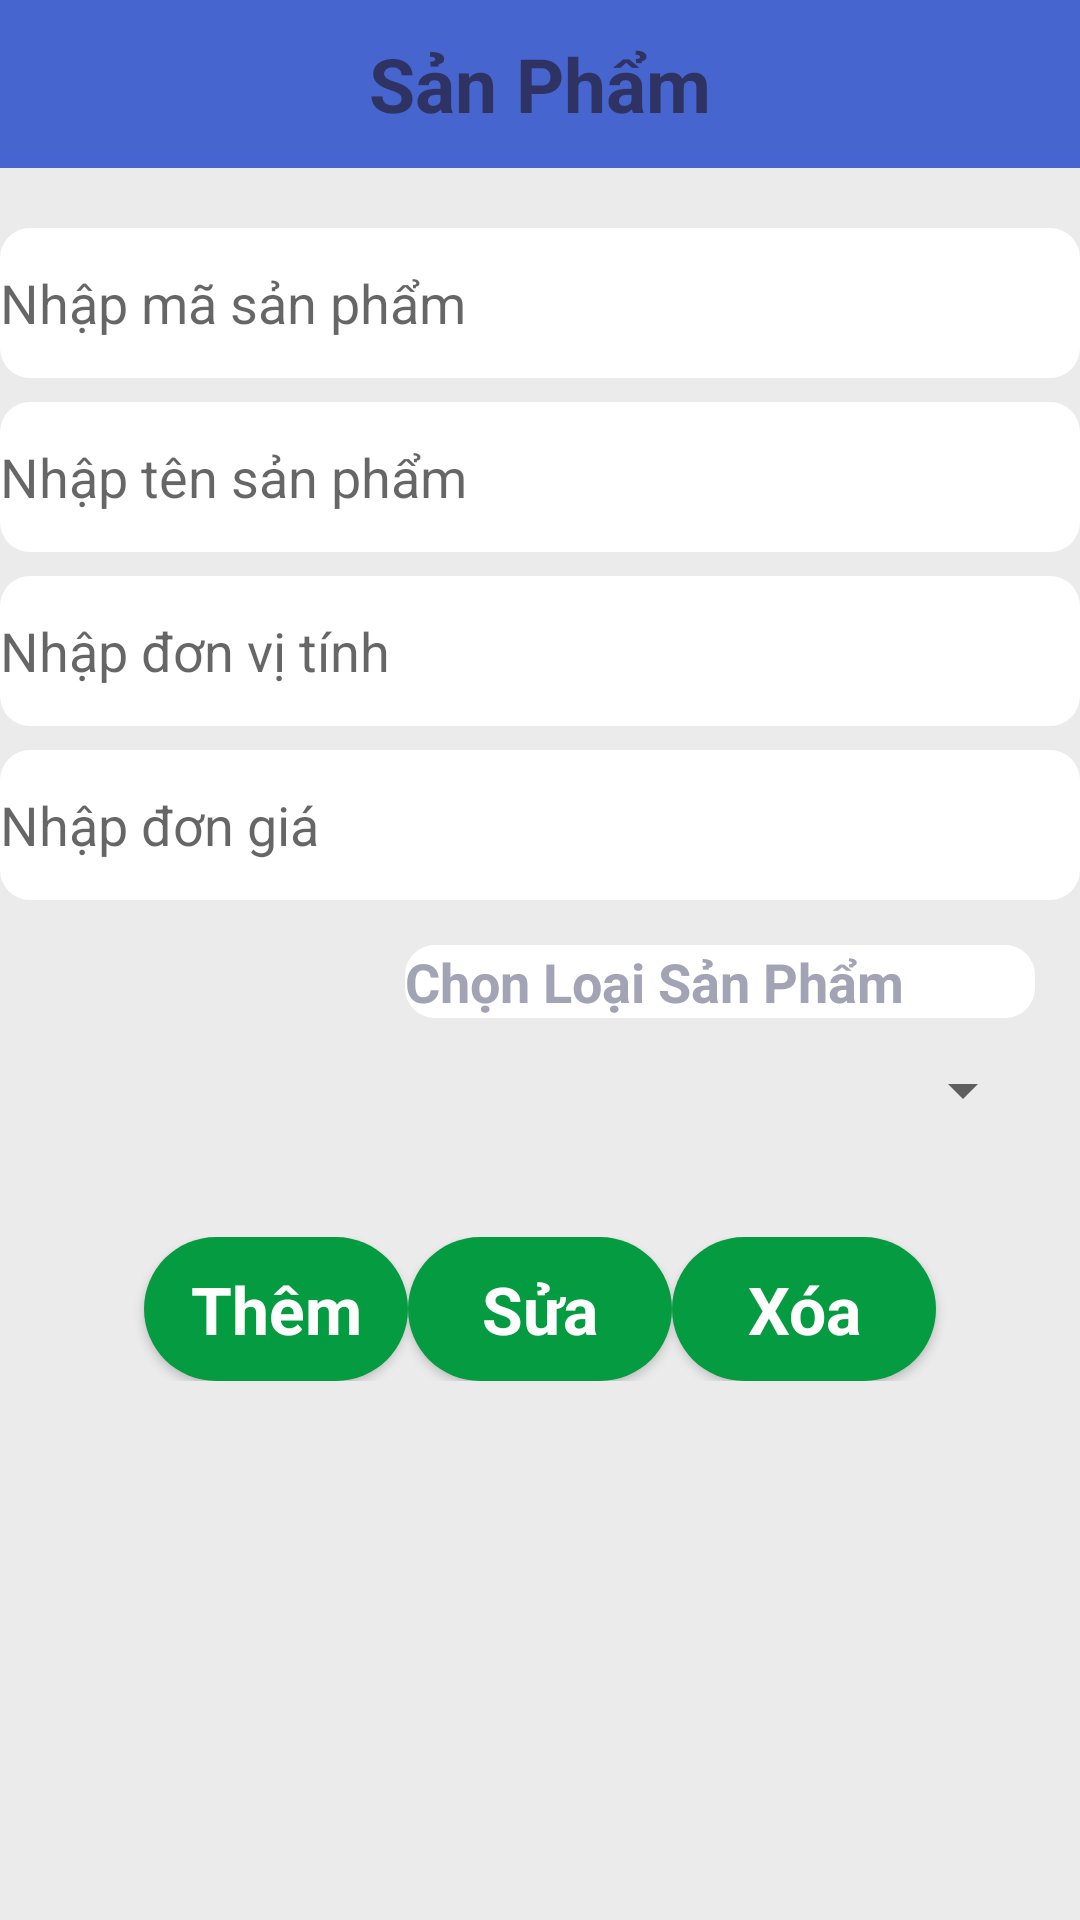

Write the Android layout XML for this screen, with the resource values it uses.
<!-- AndroidManifest.xml: application theme Theme.QL_CANTIN -->
<!-- res/layout/activity_san_pham.xml -->
<?xml version="1.0" encoding="utf-8"?>
<androidx.constraintlayout.widget.ConstraintLayout xmlns:android="http://schemas.android.com/apk/res/android"
    xmlns:app="http://schemas.android.com/apk/res-auto"
    xmlns:tools="http://schemas.android.com/tools"
    android:layout_width="match_parent"
    android:layout_height="match_parent"
    android:background="#EBEBEB"
    tools:context=".San_Pham_Activity">
    <TableLayout
        android:id="@+id/tableLayout"
        android:layout_width="match_parent"
        android:layout_height="match_parent"

        android:stretchColumns="*">
        <Toolbar
            android:layout_width="match_parent"
            android:layout_height="?attr/actionBarSize"
            android:background="#4665ce">
            <TextView

                android:layout_gravity="center"
                android:layout_width="wrap_content"
                android:layout_height="wrap_content"
                android:text="Sản Phẩm"
                android:textColor="#2f3363"
                android:textSize="25sp"
                android:textStyle="bold" />
        </Toolbar>
        <TableRow
            android:layout_marginTop="20dp">

            <EditText
                android:id="@+id/edtMaSP"
                android:layout_width="match_parent"
                android:layout_height="50dp"
                android:background="@drawable/edittext"
                android:ems="10"
                android:hint="Nhập mã sản phẩm "
                android:textColor="#A2A4B5"
                android:textSize="18sp" />

        </TableRow >
        <TableRow android:layout_marginTop="8dp">
            <EditText
                android:id="@+id/edtTenSP"
                android:layout_width="match_parent"
                android:layout_height="50dp"
                android:background="@drawable/edittext"
                android:ems="10"
                android:hint="Nhập tên sản phẩm"
                android:textColor="#A2A4B5"
                android:textSize="18sp" />
        </TableRow>
        <TableRow android:layout_marginTop="8dp">
            <EditText
                android:id="@+id/edtDVT"
                android:layout_width="match_parent"
                android:layout_height="50dp"
                android:background="@drawable/edittext"
                android:ems="10"
                android:hint="Nhập đơn vị tính"
                android:textColor="#A2A4B5"
                android:textSize="18sp" />
        </TableRow>
        <TableRow android:layout_marginTop="8dp">
            <EditText
                android:id="@+id/edtdonGia"
                android:layout_width="match_parent"
                android:layout_height="50dp"
                android:background="@drawable/edittext"
                android:ems="10"
                android:hint="Nhập đơn giá"
                android:inputType="number"
                android:textColor="#A2A4B5"
                android:textSize="18sp" />
        </TableRow>
        <LinearLayout
            android:padding="15dp"
            android:orientation="vertical"
            android:layout_width="match_parent"
            android:layout_height="wrap_content">
            <TextView
                android:layout_width="wrap_content"
                android:layout_height="wrap_content"
                android:background="@drawable/edittext"
                android:ems="10"
                android:textStyle="bold|normal"
                android:layout_gravity="right"
                android:textColor="#A2A4B5"
                android:textSize="18sp"

                android:text="Chọn Loại Sản Phẩm" />
            <Spinner
                android:textSize="25sp"
                android:id="@+id/spnLSP"
                android:layout_width="match_parent"
                android:layout_height="wrap_content"
                android:contentDescription="Null"
                android:minHeight="48dp" />
        </LinearLayout>
        <LinearLayout
            android:layout_width="match_parent"
            android:layout_height="wrap_content"
            android:gravity="center"
            android:orientation="horizontal"
            android:layout_marginTop="10dp">

            <androidx.appcompat.widget.AppCompatButton
                android:id="@+id/btnThem"
                style="@android:style/Widget.Button"
                android:layout_width="wrap_content"
                android:layout_height="wrap_content"
                android:background="@drawable/background"
                android:text="Thêm"
                android:textColor="#ffffff"
                android:textSize="22sp"
                android:textStyle="bold" />

            <androidx.appcompat.widget.AppCompatButton
                android:id="@+id/btnSua"
                style="@android:style/Widget.Button"
                android:layout_width="wrap_content"
                android:layout_height="wrap_content"
                android:textSize="22sp"
                android:textStyle="bold"
                android:textColor="#ffffff"
                android:background="@drawable/background"
                android:text="Sửa"/>

            <androidx.appcompat.widget.AppCompatButton
                android:id="@+id/btnXoa"
                style="@android:style/Widget.Button"
                android:layout_width="wrap_content"
                android:layout_height="wrap_content"
                android:textSize="22sp"
                android:textStyle="bold"
                android:textColor="#ffffff"
                android:background="@drawable/background"
                android:text="Xóa"/>
        </LinearLayout>
        <ListView
            android:layout_width="match_parent"
            android:layout_height="match_parent"
            android:id="@+id/listSP"/>

    </TableLayout>
</androidx.constraintlayout.widget.ConstraintLayout>
<!-- resources referenced by this layout -->
<resources>
  <!-- drawable background (drawable) -->
  <?xml version="1.0" encoding="utf-8"?>
  <selector xmlns:android="http://schemas.android.com/apk/res/android">
  
      <item>
          <shape>
              <solid android:color="#059C41"/>
              <corners android:radius="50dp"/>
          </shape>
      </item>
  </selector>
  <!-- drawable edittext (drawable) -->
  <?xml version="1.0" encoding="utf-8"?>
  <selector xmlns:android="http://schemas.android.com/apk/res/android">
  
      <item>
          <shape android:shape="rectangle">
              <solid android:color="#ffffff"/>
              <corners android:radius="10dp"/>
              <stroke android:color="#AFD4B5"/>
          </shape>
      </item>
  </selector>
  <style name="Theme.QL_CANTIN" parent="Theme.MaterialComponents.DayNight.DarkActionBar">
          
          <item name="colorPrimary">@color/purple_500</item>
          <item name="colorPrimaryVariant">@color/purple_700</item>
          <item name="colorOnPrimary">@color/white</item>
          
          <item name="colorSecondary">@color/teal_200</item>
          <item name="colorSecondaryVariant">@color/teal_700</item>
          <item name="colorOnSecondary">@color/black</item>
          
          <item name="android:statusBarColor">?attr/colorPrimaryVariant</item>
          
      </style>
  <color name="purple_500">#FF6200EE</color>
  <color name="purple_700">#FF3700B3</color>
  <color name="white">#FFFFFFFF</color>
  <color name="teal_200">#FF03DAC5</color>
  <color name="teal_700">#FF018786</color>
  <color name="black">#FF000000</color>
</resources>
